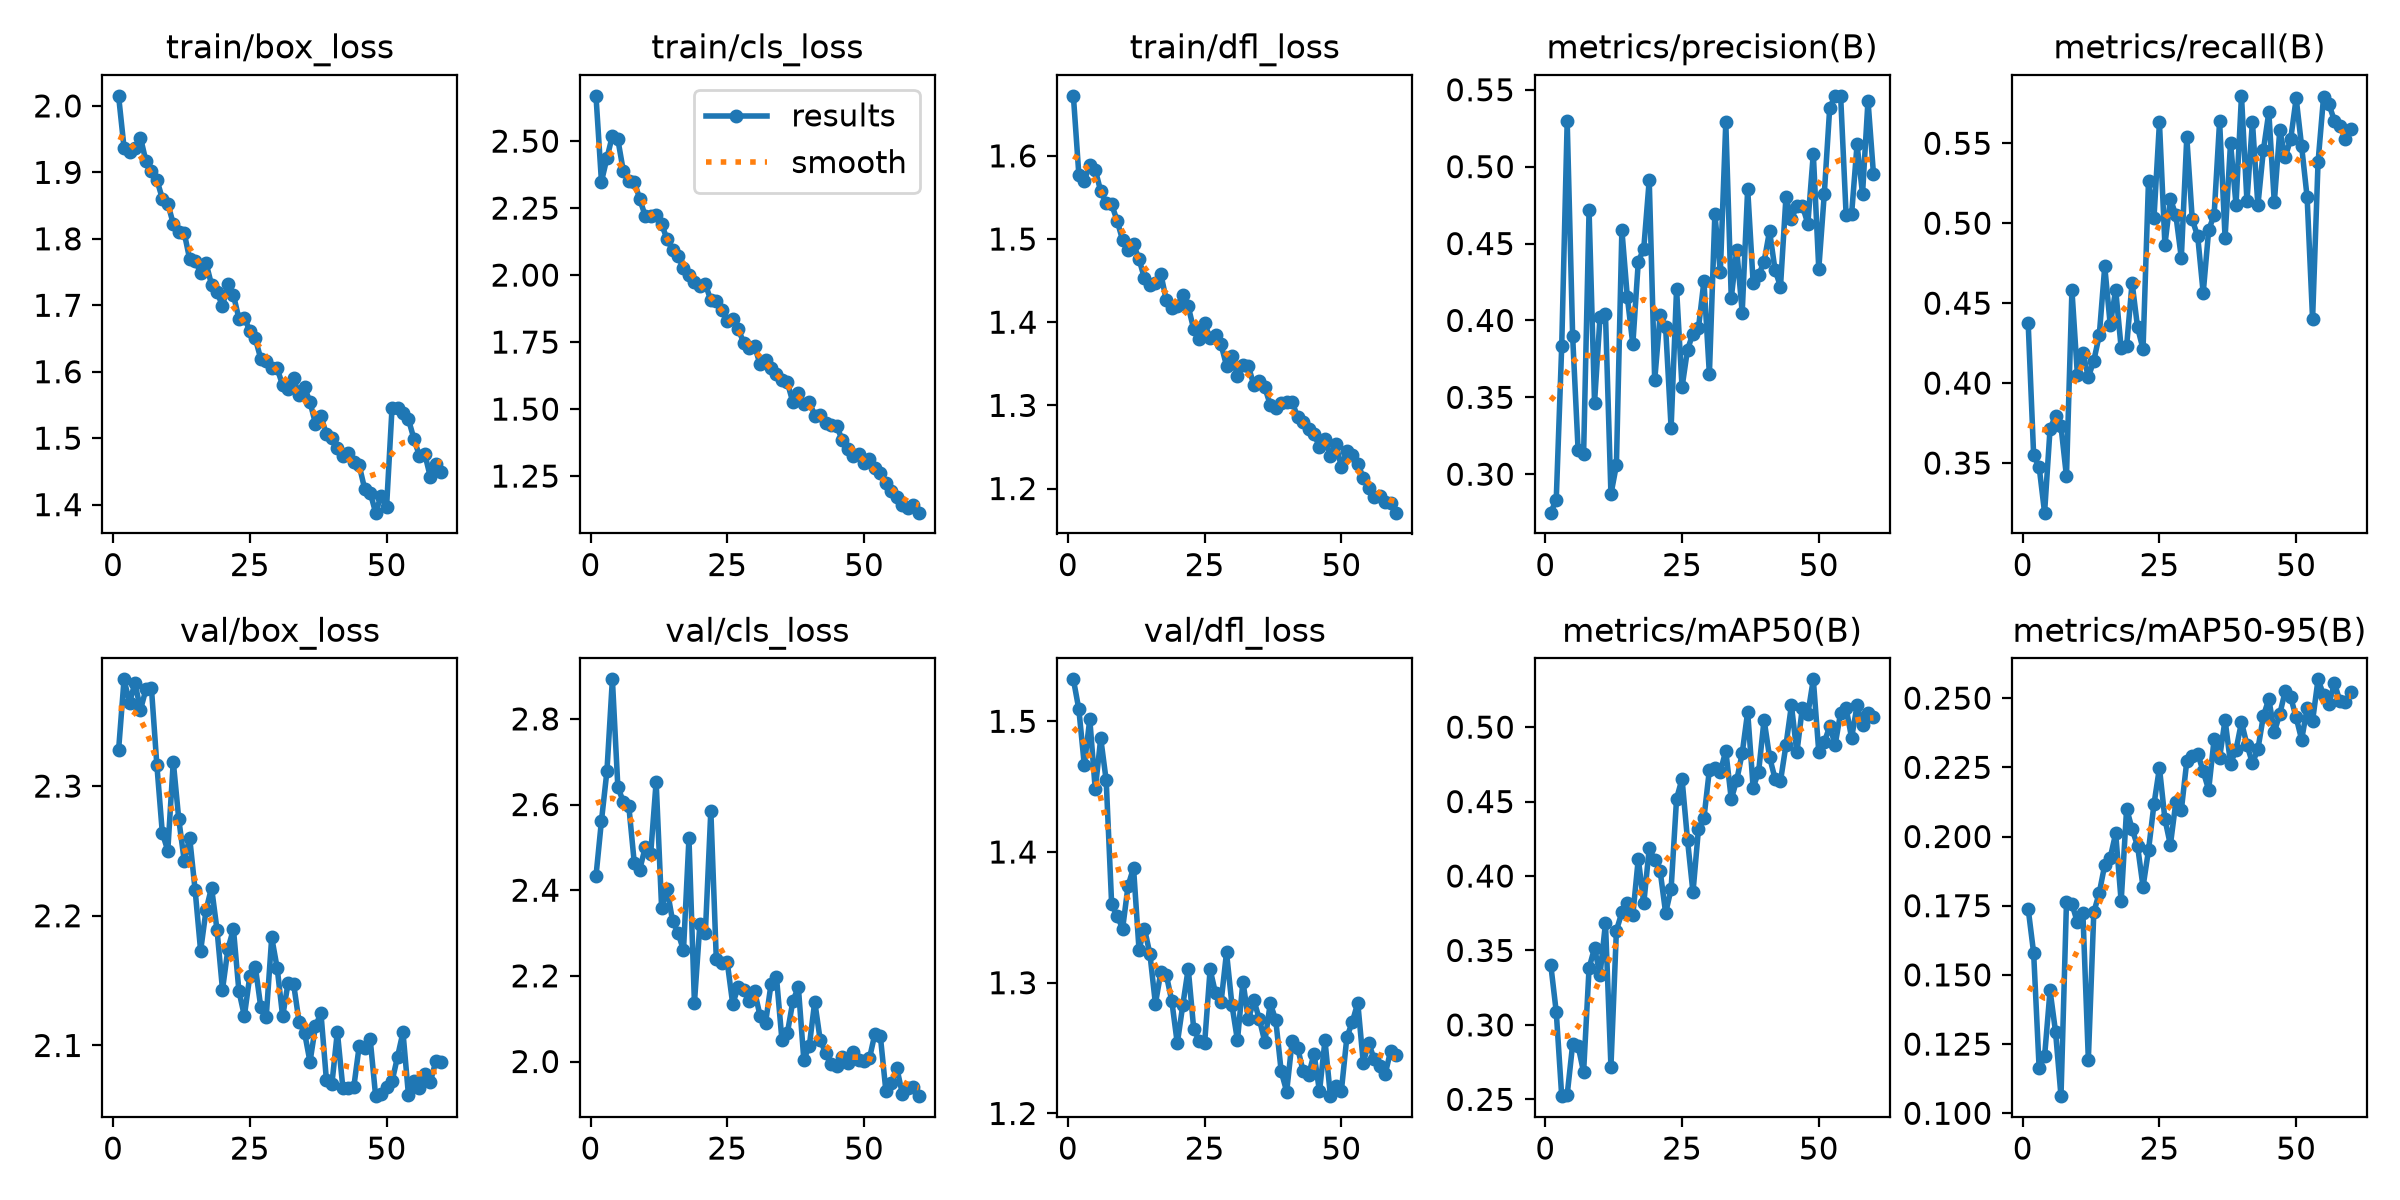

The data file committed next to this chart (first rows):
epoch, time, train/box_loss, train/cls_loss, train/dfl_loss, metrics/precision(B), metrics/recall(B), metrics/mAP50(B), metrics/mAP50-95(B), val/box_loss, val/cls_loss, val/dfl_loss, lr/pg0, lr/pg1, lr/pg2
1, 286.9, 2.015, 2.669, 1.672, 0.275, 0.4375, 0.3403, 0.1739, 2.328, 2.433, 1.532, 0.0001585, 0.0001585, 0.0001585
2, 568.8, 1.937, 2.349, 1.577, 0.2835, 0.3549, 0.3087, 0.1579, 2.382, 2.562, 1.509, 0.000312, 0.000312, 0.000312
3, 848.2, 1.93, 2.436, 1.57, 0.3834, 0.3477, 0.2521, 0.1164, 2.364, 2.678, 1.466, 0.0004602, 0.0004602, 0.0004602
4, 1122, 1.937, 2.52, 1.589, 0.5296, 0.319, 0.2531, 0.1205, 2.38, 2.892, 1.502, 0.0004524, 0.0004524, 0.0004524
5, 1394, 1.952, 2.506, 1.583, 0.3896, 0.3714, 0.2869, 0.1444, 2.359, 2.641, 1.448, 0.0004446, 0.0004446, 0.0004446
6, 1677, 1.917, 2.389, 1.558, 0.3154, 0.3795, 0.2858, 0.1295, 2.375, 2.606, 1.487, 0.0004367, 0.0004367, 0.0004367
7, 1973, 1.902, 2.349, 1.544, 0.3129, 0.3729, 0.2683, 0.1062, 2.376, 2.597, 1.455, 0.0004289, 0.0004289, 0.0004289
8, 2272, 1.889, 2.349, 1.542, 0.4716, 0.3416, 0.3381, 0.1762, 2.316, 2.464, 1.36, 0.000421, 0.000421, 0.000421
9, 2576, 1.86, 2.284, 1.522, 0.3465, 0.4581, 0.3517, 0.1756, 2.264, 2.448, 1.351, 0.0004132, 0.0004132, 0.0004132
10, 2876, 1.853, 2.221, 1.499, 0.402, 0.405, 0.3336, 0.169, 2.25, 2.5, 1.341, 0.0004053, 0.0004053, 0.0004053
11, 3175, 1.823, 2.221, 1.486, 0.404, 0.419, 0.3683, 0.1725, 2.319, 2.484, 1.374, 0.0003975, 0.0003975, 0.0003975
12, 3461, 1.81, 2.224, 1.494, 0.287, 0.4037, 0.2719, 0.1194, 2.275, 2.653, 1.388, 0.0003896, 0.0003896, 0.0003896
13, 3754, 1.809, 2.191, 1.476, 0.3059, 0.414, 0.3634, 0.1726, 2.243, 2.359, 1.325, 0.0003818, 0.0003818, 0.0003818
14, 4033, 1.769, 2.133, 1.453, 0.4588, 0.43, 0.3756, 0.1797, 2.26, 2.403, 1.341, 0.0003739, 0.0003739, 0.0003739
15, 4318, 1.767, 2.094, 1.445, 0.4151, 0.4729, 0.3817, 0.1897, 2.22, 2.329, 1.322, 0.000366, 0.000366, 0.000366
16, 4607, 1.749, 2.07, 1.448, 0.3844, 0.4365, 0.3736, 0.1923, 2.173, 2.301, 1.284, 0.0003582, 0.0003582, 0.0003582
17, 4888, 1.763, 2.026, 1.458, 0.4382, 0.4583, 0.4117, 0.2011, 2.204, 2.26, 1.308, 0.0003503, 0.0003503, 0.0003503
18, 5164, 1.731, 2.001, 1.426, 0.4467, 0.4219, 0.3816, 0.1765, 2.222, 2.521, 1.306, 0.0003425, 0.0003425, 0.0003425
19, 5437, 1.72, 1.976, 1.417, 0.4913, 0.4231, 0.4185, 0.2101, 2.189, 2.137, 1.286, 0.0003346, 0.0003346, 0.0003346
20, 5711, 1.699, 1.96, 1.419, 0.361, 0.4628, 0.4108, 0.2027, 2.143, 2.321, 1.254, 0.0003268, 0.0003268, 0.0003268
21, 5986, 1.732, 1.966, 1.432, 0.4038, 0.4348, 0.4033, 0.1966, 2.175, 2.301, 1.283, 0.0003189, 0.0003189, 0.0003189
22, 6259, 1.716, 1.906, 1.419, 0.3955, 0.4213, 0.3752, 0.1818, 2.19, 2.586, 1.311, 0.0003111, 0.0003111, 0.0003111
23, 6532, 1.68, 1.903, 1.392, 0.3301, 0.5265, 0.3913, 0.195, 2.142, 2.239, 1.265, 0.0003032, 0.0003032, 0.0003032
24, 6805, 1.681, 1.871, 1.379, 0.4206, 0.5032, 0.452, 0.2117, 2.123, 2.229, 1.256, 0.0002954, 0.0002954, 0.0002954
25, 7078, 1.662, 1.83, 1.399, 0.3565, 0.563, 0.4652, 0.2248, 2.154, 2.232, 1.254, 0.0002875, 0.0002875, 0.0002875
26, 7352, 1.65, 1.836, 1.381, 0.3811, 0.4865, 0.4242, 0.2063, 2.161, 2.134, 1.31, 0.0002796, 0.0002796, 0.0002796
27, 7623, 1.619, 1.8, 1.384, 0.3915, 0.5151, 0.389, 0.1969, 2.13, 2.174, 1.292, 0.0002718, 0.0002718, 0.0002718
28, 7895, 1.616, 1.748, 1.373, 0.395, 0.5051, 0.4314, 0.2125, 2.122, 2.166, 1.285, 0.0002639, 0.0002639, 0.0002639
29, 8166, 1.606, 1.727, 1.348, 0.4255, 0.4783, 0.4388, 0.2095, 2.183, 2.142, 1.323, 0.0002561, 0.0002561, 0.0002561
30, 8438, 1.605, 1.734, 1.36, 0.365, 0.5539, 0.4713, 0.2272, 2.16, 2.164, 1.283, 0.0002482, 0.0002482, 0.0002482
31, 8709, 1.58, 1.668, 1.336, 0.4693, 0.5023, 0.4727, 0.2291, 2.122, 2.107, 1.256, 0.0002404, 0.0002404, 0.0002404
32, 8981, 1.575, 1.683, 1.348, 0.4315, 0.4917, 0.4702, 0.23, 2.148, 2.09, 1.301, 0.0002325, 0.0002325, 0.0002325
33, 9253, 1.59, 1.655, 1.347, 0.5288, 0.4563, 0.4841, 0.2235, 2.148, 2.18, 1.272, 0.0002247, 0.0002247, 0.0002247
34, 9525, 1.565, 1.631, 1.324, 0.4145, 0.4956, 0.4517, 0.2169, 2.118, 2.197, 1.287, 0.0002168, 0.0002168, 0.0002168
35, 9796, 1.576, 1.609, 1.329, 0.4461, 0.5053, 0.4644, 0.2352, 2.11, 2.05, 1.272, 0.000209, 0.000209, 0.000209
36, 10068, 1.554, 1.6, 1.321, 0.4052, 0.5638, 0.4825, 0.2285, 2.087, 2.067, 1.255, 0.0002011, 0.0002011, 0.0002011
37, 10339, 1.522, 1.525, 1.301, 0.4856, 0.4909, 0.5103, 0.2422, 2.115, 2.141, 1.284, 0.0001933, 0.0001933, 0.0001933
38, 10611, 1.533, 1.561, 1.297, 0.4244, 0.5504, 0.4594, 0.2264, 2.125, 2.174, 1.271, 0.0001854, 0.0001854, 0.0001854
39, 10882, 1.506, 1.519, 1.302, 0.4294, 0.5115, 0.47, 0.2313, 2.073, 2.004, 1.232, 0.0001775, 0.0001775, 0.0001775
40, 11154, 1.501, 1.528, 1.304, 0.4383, 0.5797, 0.505, 0.2413, 2.07, 2.036, 1.217, 0.0001697, 0.0001697, 0.0001697
41, 11426, 1.486, 1.475, 1.304, 0.4581, 0.5137, 0.4799, 0.2331, 2.111, 2.14, 1.255, 0.0001618, 0.0001618, 0.0001618
42, 11698, 1.474, 1.476, 1.286, 0.433, 0.5635, 0.4655, 0.2265, 2.068, 2.05, 1.25, 0.000154, 0.000154, 0.000154
43, 11970, 1.478, 1.447, 1.28, 0.422, 0.5111, 0.4638, 0.2315, 2.067, 2.02, 1.232, 0.0001461, 0.0001461, 0.0001461
44, 12241, 1.464, 1.441, 1.271, 0.4803, 0.5456, 0.4879, 0.2435, 2.068, 1.993, 1.229, 0.0001383, 0.0001383, 0.0001383
45, 12513, 1.459, 1.438, 1.266, 0.466, 0.5694, 0.5147, 0.2497, 2.1, 1.99, 1.246, 0.0001304, 0.0001304, 0.0001304
46, 12784, 1.424, 1.385, 1.25, 0.4745, 0.5131, 0.483, 0.2377, 2.098, 2.009, 1.217, 0.0001226, 0.0001226, 0.0001226
47, 13056, 1.418, 1.351, 1.26, 0.4747, 0.558, 0.5131, 0.2442, 2.105, 1.998, 1.256, 0.0001147, 0.0001147, 0.0001147
48, 13327, 1.388, 1.323, 1.239, 0.4628, 0.5413, 0.5087, 0.2525, 2.061, 2.021, 1.213, 0.0001069, 0.0001069, 0.0001069
49, 13599, 1.414, 1.331, 1.253, 0.5085, 0.5527, 0.5321, 0.2503, 2.063, 2.003, 1.221, 9.9008e-05, 9.9008e-05, 9.9008e-05
50, 13870, 1.397, 1.299, 1.226, 0.4335, 0.5781, 0.4834, 0.243, 2.068, 2.001, 1.217, 9.1154e-05, 9.1154e-05, 9.1154e-05
51, 14144, 1.546, 1.313, 1.245, 0.4819, 0.548, 0.4898, 0.235, 2.072, 2.007, 1.258, 8.33e-05, 8.33e-05, 8.33e-05
52, 14415, 1.545, 1.28, 1.24, 0.5382, 0.5163, 0.5005, 0.2464, 2.091, 2.065, 1.27, 7.5446e-05, 7.5446e-05, 7.5446e-05
53, 14685, 1.538, 1.262, 1.23, 0.5461, 0.44, 0.4882, 0.2418, 2.11, 2.059, 1.285, 6.7592e-05, 6.7592e-05, 6.7592e-05
54, 14958, 1.528, 1.224, 1.213, 0.5457, 0.5382, 0.5097, 0.2568, 2.062, 1.932, 1.239, 5.9738e-05, 5.9738e-05, 5.9738e-05
55, 15230, 1.499, 1.194, 1.201, 0.4686, 0.5787, 0.5129, 0.2511, 2.073, 1.95, 1.254, 5.1884e-05, 5.1884e-05, 5.1884e-05
56, 15502, 1.474, 1.172, 1.19, 0.469, 0.5743, 0.4927, 0.248, 2.067, 1.985, 1.241, 4.403e-05, 4.403e-05, 4.403e-05
57, 15773, 1.476, 1.141, 1.19, 0.5145, 0.5641, 0.5145, 0.2553, 2.078, 1.925, 1.237, 3.6176e-05, 3.6176e-05, 3.6176e-05
58, 16044, 1.442, 1.132, 1.184, 0.4823, 0.5609, 0.5015, 0.2489, 2.072, 1.938, 1.23, 2.8322e-05, 2.8322e-05, 2.8322e-05
59, 16315, 1.461, 1.14, 1.182, 0.543, 0.5527, 0.5093, 0.2486, 2.088, 1.939, 1.248, 2.0468e-05, 2.0468e-05, 2.0468e-05
60, 16588, 1.449, 1.113, 1.171, 0.4952, 0.559, 0.5065, 0.2523, 2.087, 1.919, 1.245, 1.2614e-05, 1.2614e-05, 1.2614e-05
